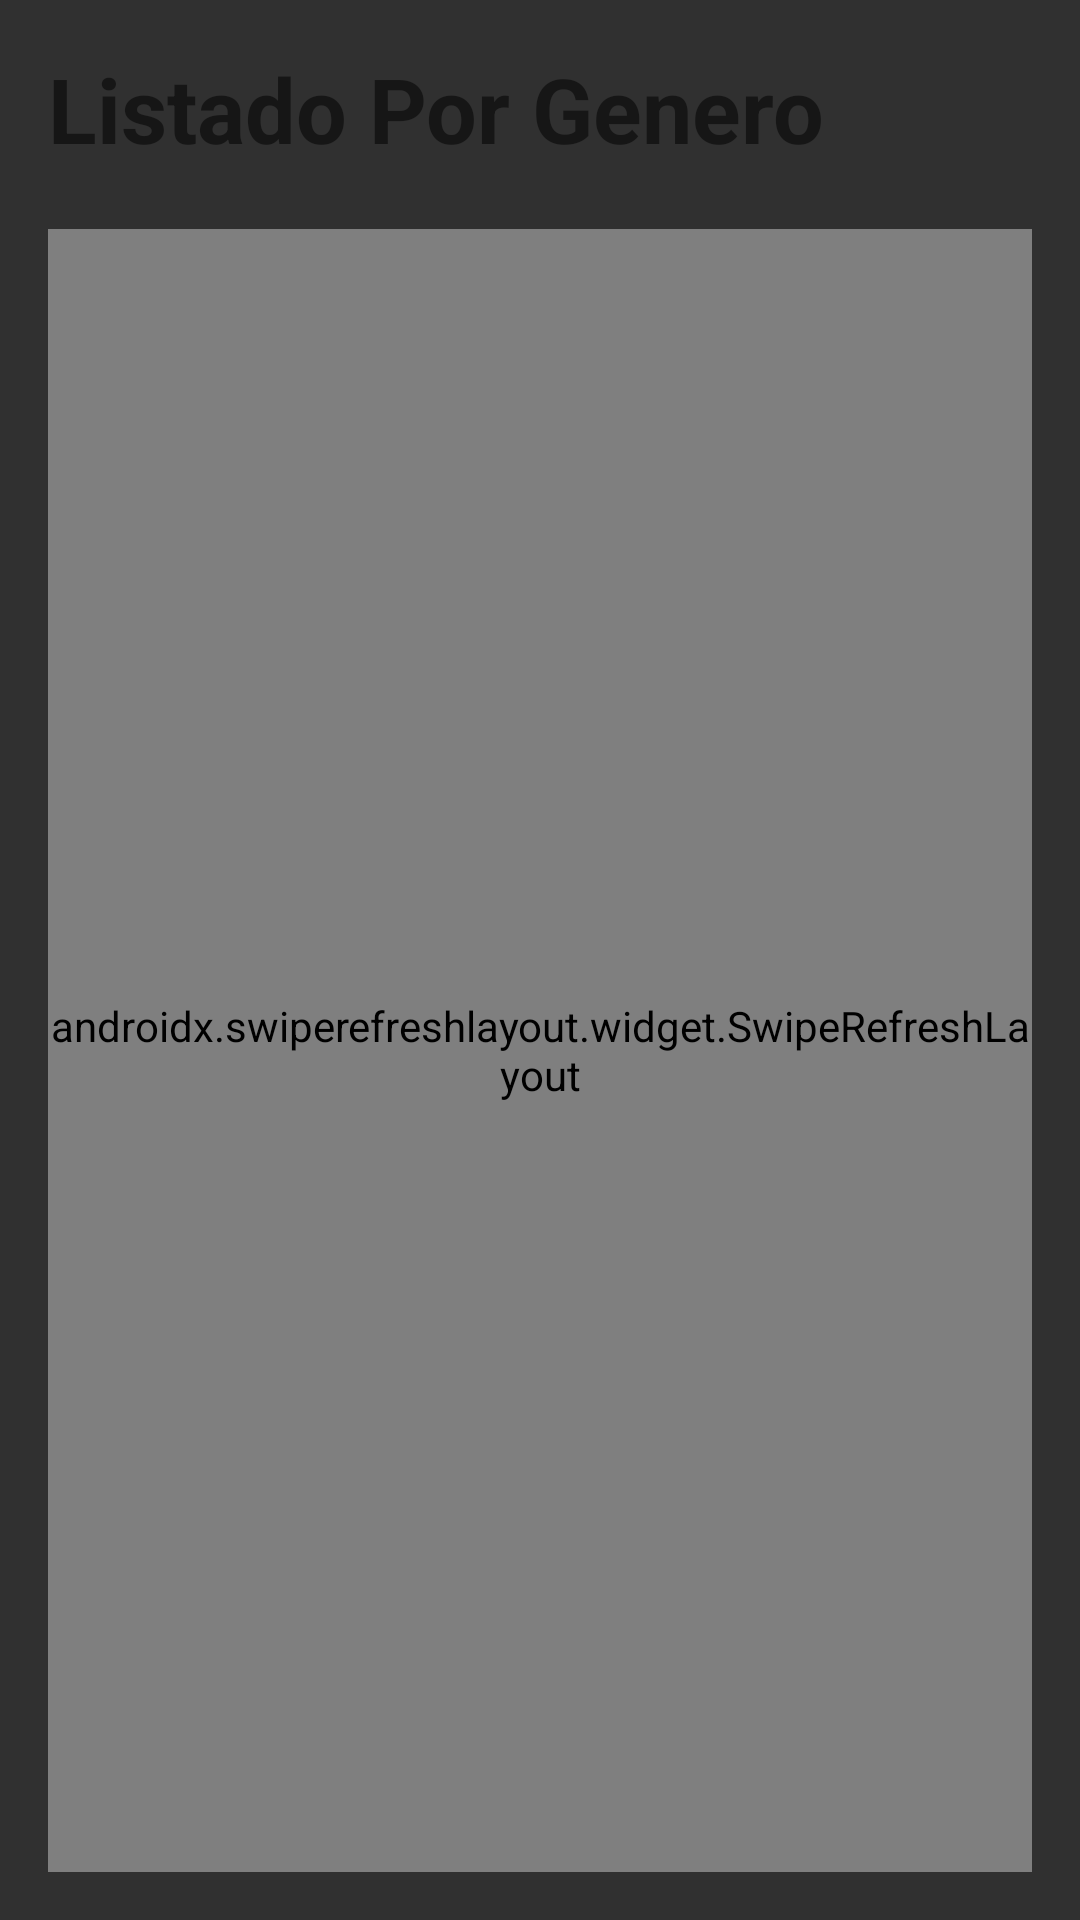

The Android layout XML behind this screen, and the referenced resources:
<!-- AndroidManifest.xml: application theme Theme.Hito2 -->
<!-- res/layout/activity_list_generos.xml -->
<?xml version="1.0" encoding="utf-8"?>
<LinearLayout xmlns:android="http://schemas.android.com/apk/res/android"
    xmlns:app="http://schemas.android.com/apk/res-auto"
    xmlns:tools="http://schemas.android.com/tools"
    android:layout_width="match_parent"
    android:layout_height="match_parent"
    android:paddingBottom="16dp"
    android:paddingLeft="16dp"
    android:paddingRight="16dp"
    android:padding="16dp"
    android:background="@color/pBLACK3"
    android:orientation="vertical"
    tools:context=".ListGeneros"
    android:id="@+id/idListadoGen">

    <TextView
        style="@style/EstiloTextView1"
        android:text="Listado Por Genero"
        android:textSize="30dp"
        android:layout_marginBottom="20dp"/>

    <androidx.swiperefreshlayout.widget.SwipeRefreshLayout
        android:id="@+id/swipeRefreshLayout"
        android:layout_width="match_parent"
        android:layout_height="match_parent">


    <androidx.recyclerview.widget.RecyclerView
        android:id="@+id/my_recycler_pelis"
        android:layout_width="match_parent"
        android:layout_height="match_parent" />



    </androidx.swiperefreshlayout.widget.SwipeRefreshLayout>








</LinearLayout>
<!-- resources referenced by this layout -->
<resources>
  <color name="pBLACK3">#303030</color>
  <style name="EstiloTextView1">
      <item name="android:layout_width">wrap_content</item>
      <item name="android:layout_height">wrap_content</item>
      <item name="android:textAlignment">center</item>
      <item name="android:textColorHint">@color/colorWhite</item>
      <item name="android:textStyle">bold</item>
  </style>
  <style name="Theme.Hito2" parent="Theme.MaterialComponents.DayNight.DarkActionBar">
          
          <item name="colorPrimary">@color/pBLACK3</item>
          <item name="colorPrimaryVariant">@color/pBLACK2</item>
          <item name="colorOnPrimary">@color/pBLACK3</item>
  
          
          <item name="colorSecondary">@color/teal_200</item>
          <item name="colorSecondaryVariant">@color/teal_700</item>
          <item name="colorOnSecondary">@color/colorWhite</item>
          
          <item name="android:statusBarColor" tools:targetApi="l">?attr/colorPrimaryVariant</item>
          
      </style>
  <color name="colorWhite">#fff</color>
  <color name="pBLACK2">#212121</color>
  <color name="teal_200">#FF03DAC5</color>
  <color name="teal_700">#FF018786</color>
</resources>
